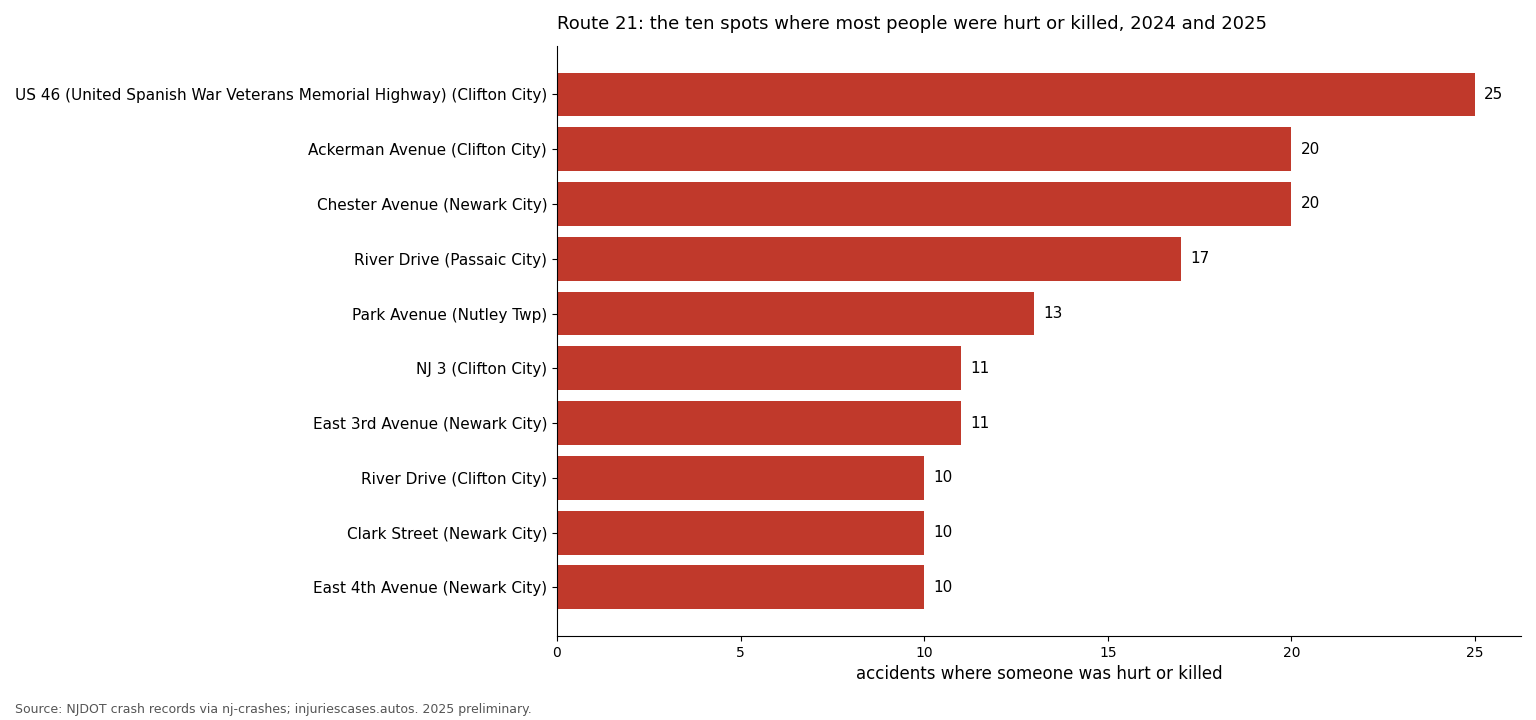

The table this chart was drawn from, first rows:
cross_street, municipality, county, ki, total, killed, lat, lon
US 46 (UNITED SPANISH WAR VETERANS MEMOR…, Clifton City, Passaic, 25, 82, 0, 40.89, -74.13
ACKERMAN AVENUE, Clifton City, Passaic, 20, 75, 0, 40.88, -74.12
CHESTER AVENUE, Newark City, Essex, 20, 47, 0, 40.77, -74.16
RIVER DRIVE (PASSAIC COUNTY 624 2), Passaic City, Passaic, 17, 63, 0, 40.85, -74.12
PARK AVENUE (ESSEX COUNTY 646), Nutley Twp, Essex, 13, 37, 0, 40.81, -74.14
NJ 3, Clifton City, Passaic, 11, 49, 1, 40.82, -74.13
EAST 3RD AVENUE, Newark City, Essex, 11, 23, 0, 40.76, -74.17
RIVER DRIVE, Clifton City, Passaic, 10, 36, 0, 40.83, -74.12
CLARK STREET, Newark City, Essex, 10, 17, 0, 40.75, -74.17
EAST 4TH AVENUE, Newark City, Essex, 10, 17, 0, 40.76, -74.17
